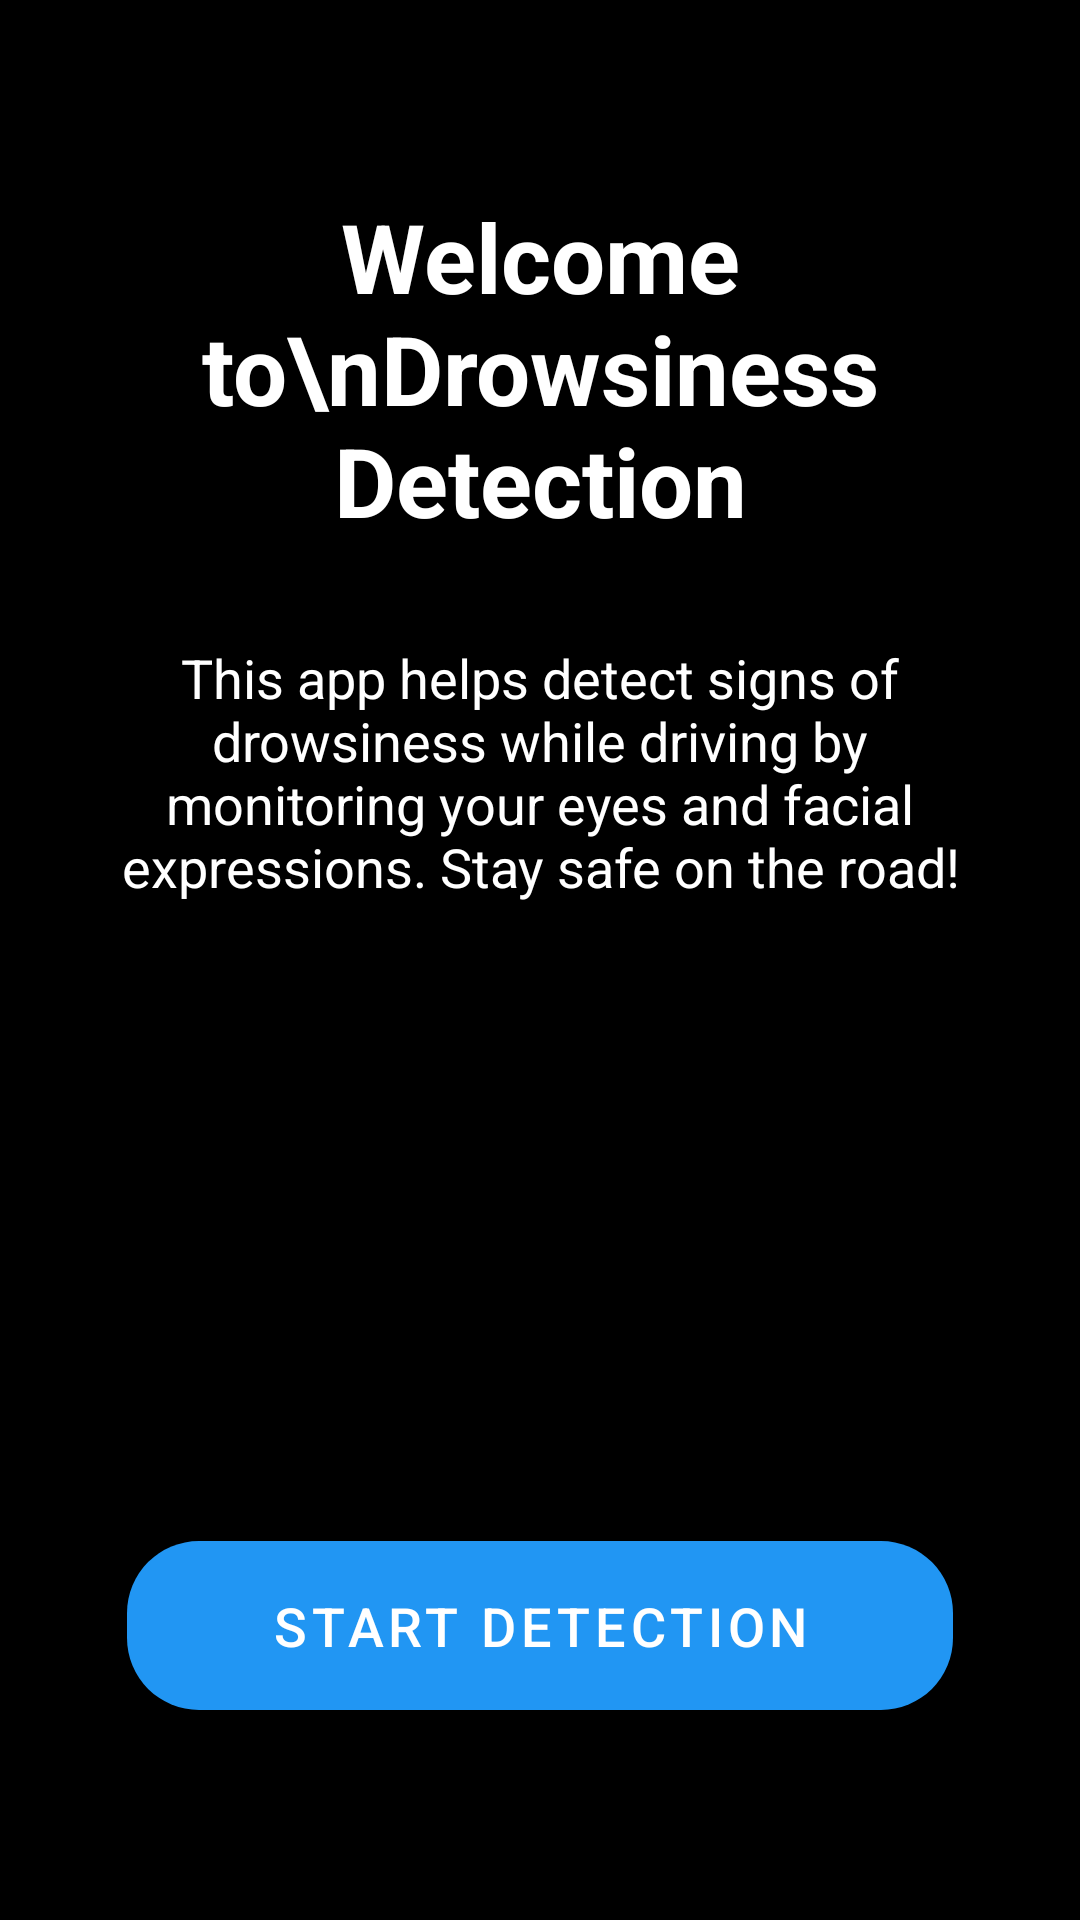

Reconstruct the res/layout file that produces this screen, plus the resources it refers to.
<!-- AndroidManifest.xml: application theme AppTheme -->
<!-- res/layout/fragment_home.xml -->
<?xml version="1.0" encoding="utf-8"?>
<androidx.constraintlayout.widget.ConstraintLayout xmlns:android="http://schemas.android.com/apk/res/android"
    xmlns:app="http://schemas.android.com/apk/res-auto"
    android:layout_width="match_parent"
    android:layout_height="match_parent"
    android:background="@android:color/black">

    <TextView
        android:id="@+id/welcomeTitle"
        android:layout_width="wrap_content"
        android:layout_height="wrap_content"
        android:layout_marginTop="64dp"
        android:text="Welcome to\nDrowsiness Detection"
        android:textAlignment="center"
        android:textColor="@android:color/white"
        android:textSize="32sp"
        android:textStyle="bold"
        app:layout_constraintEnd_toEndOf="parent"
        app:layout_constraintStart_toStartOf="parent"
        app:layout_constraintTop_toTopOf="parent" />

    <TextView
        android:id="@+id/descriptionText"
        android:layout_width="0dp"
        android:layout_height="wrap_content"
        android:layout_marginStart="32dp"
        android:layout_marginTop="32dp"
        android:layout_marginEnd="32dp"
        android:text="This app helps detect signs of drowsiness while driving by monitoring your eyes and facial expressions. Stay safe on the road!"
        android:textAlignment="center"
        android:textColor="@android:color/white"
        android:textSize="18sp"
        app:layout_constraintEnd_toEndOf="parent"
        app:layout_constraintStart_toStartOf="parent"
        app:layout_constraintTop_toBottomOf="@id/welcomeTitle" />

    <com.google.android.material.button.MaterialButton
        android:id="@+id/startButton"
        android:layout_width="wrap_content"
        android:layout_height="wrap_content"
        android:layout_marginBottom="64dp"
        android:paddingStart="48dp"
        android:paddingTop="16dp"
        android:paddingEnd="48dp"
        android:paddingBottom="16dp"
        android:text="Start Detection"
        android:textSize="18sp"
        app:cornerRadius="24dp"
        app:layout_constraintBottom_toBottomOf="parent"
        app:layout_constraintEnd_toEndOf="parent"
        app:layout_constraintStart_toStartOf="parent" />

</androidx.constraintlayout.widget.ConstraintLayout>
<!-- resources referenced by this layout -->
<resources>
  <style name="AppTheme" parent="Theme.MaterialComponents.DayNight.NoActionBar">
          
          <item name="colorPrimary">@color/primary</item>
          <item name="colorPrimaryVariant">@color/primary_dark</item>
          <item name="colorOnPrimary">@color/white</item>
          
          <item name="colorSecondary">@color/accent</item>
          <item name="colorOnSecondary">@color/black</item>
          
          <item name="android:statusBarColor">@color/background</item>
          <item name="android:windowLightStatusBar">false</item>
          
          <item name="android:windowBackground">@color/background</item>
          <item name="colorSurface">@color/surface</item>
          <item name="colorOnSurface">@color/white</item>
          
          <item name="colorError">@color/error</item>
          <item name="colorOnError">@color/white</item>
      </style>
  <color name="primary">#FF2196F3</color>
  <color name="primary_dark">#1976D2</color>
  <color name="white">#FFFFFFFF</color>
  <color name="accent">#FF03DAC5</color>
  <color name="black">#FF000000</color>
  <color name="background">#121212</color>
  <color name="surface">#1E1E1E</color>
  <color name="error">#CF6679</color>
</resources>
